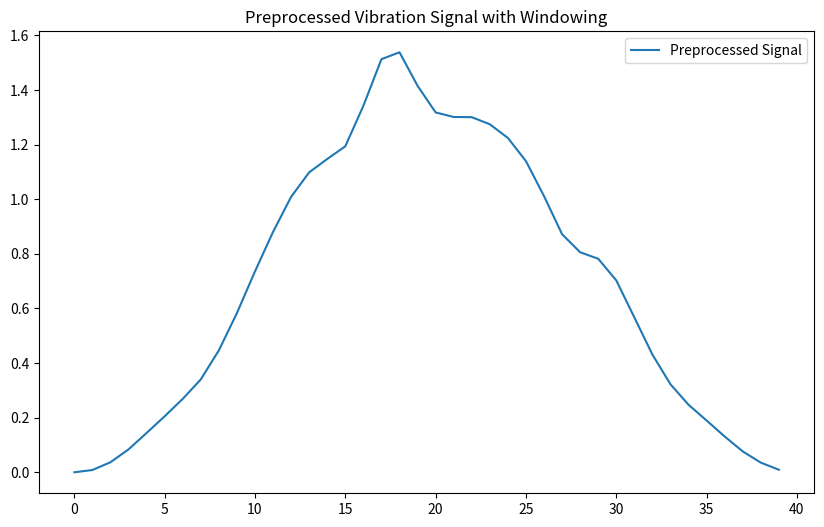

Generate this figure with matplotlib:
#!/usr/bin/env python
# coding: utf-8

# In[ ]:


import numpy as np
from scipy.interpolate import CubicSpline
from scipy.signal import hilbert, get_window

# Normalization under Different Constant Speed
def normalize_signal(v, f_r):

    v_normalized = v / (f_r ** 2)
    mu = np.mean(v_normalized)
    sigma = np.std(v_normalized)
    v_n = (v_normalized - mu) / sigma
    return v_n

# Resampling after Normalization (using Cubic Spline Interpolation)
def resample_signal(theta, v_n, new_theta):

    cs = CubicSpline(theta, v_n)
    v_resampled = cs(new_theta)
    return v_resampled

# Envelope calculation using Hilbert Transform
def envelope_signal(v):

    analytic_signal = hilbert(v)
    envelope = np.abs(analytic_signal)
    return envelope

# Calculate window length W based on f_s and frequency peak separation Δf_peaks
def calculate_window_length(f_s, f_max, f_peaks):

    # Use Nyquist sampling frequency
    f_s_min = 2 * f_max
    # Ensure sampling frequency is at least Nyquist
    if f_s < f_s_min:
        f_s = f_s_min
    # Calculate window length based on formula W ≥ (2 * f_max) / Δf_peaks
    W = int((2 * f_max) / f_peaks)
    return W

# Apply window function
def apply_window_function(v, W):

    window = get_window('hann', W)  
    v_windowed = v[:W] * window 
    return v_windowed

# Combine everything into a complete preprocessing function for network input
def preprocess_signal(v, f_r, f_s, f_max, f_peaks):

    # Step 1: Normalize the signal
    v_n = normalize_signal(v, f_r)

    # Step 2: Resample the signal
    theta = np.linspace(0, 2 * np.pi, len(v))  # Assume linear theta for simplicity
    new_theta = np.linspace(0, 2 * np.pi, len(v) * 2)  # More resampling points for precision
    v_resampled = resample_signal(theta, v_n, new_theta)

    # Step 3: Calculate the envelope of the resampled signal
    v_envelope = envelope_signal(v_resampled)

    # Step 4: Calculate window length W
    W = calculate_window_length(f_s, f_max, f_peaks)
    
    # Step 5: Apply window function
    v_windowed = apply_window_function(v_envelope, W)
    
    return v_windowed

# Example usage
if __name__ == "__main__":
    # Simulate some sample data
    t = np.linspace(0, 1, 1000)  # Time vector
    f_r = 10  # Constant rotational frequency (example value)
    f_s = 1000  # Sampling frequency (example)
    f_max = 100  # Maximum frequency in the signal (example)
    f_peaks = 5  # Frequency peak separation (example)
    
    # Simulated vibration signal
    v = np.sin(2 * np.pi * f_r * t) + 0.1 * np.random.normal(size=t.shape)

    # Preprocess the signal
    v_preprocessed = preprocess_signal(v, f_r, f_s, f_max, f_peaks)

    # Print the result (or plot it using matplotlib for visualization)
    import matplotlib.pyplot as plt
    plt.figure(figsize=(10, 6))
    plt.plot(v_preprocessed, label='Preprocessed Signal')
    plt.title('Preprocessed Vibration Signal with Windowing')
    plt.legend()
    plt.show()

